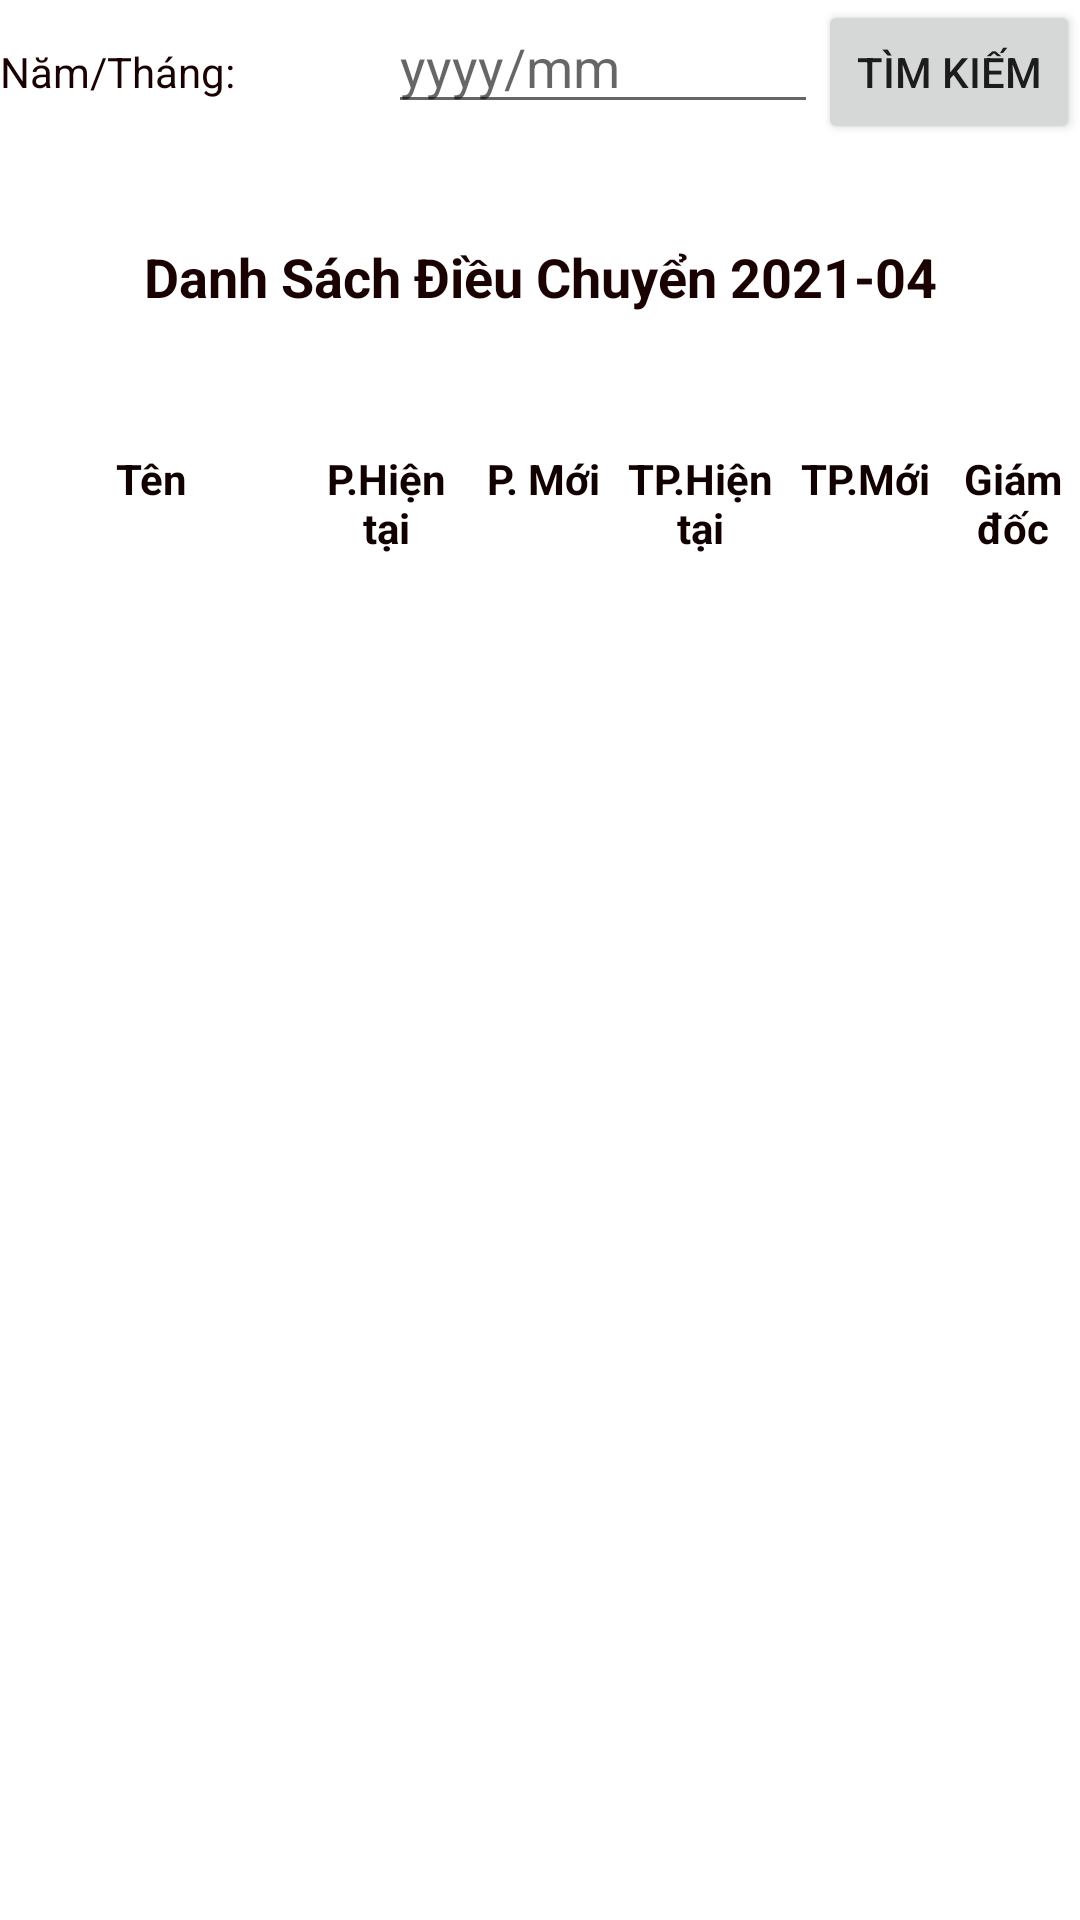

Here is an Android app screen rendered from its layout file. Give the layout XML and the strings, colors and styles it references.
<!-- AndroidManifest.xml: application theme Theme.Hr -->
<!-- res/layout/activity_transfer.xml -->
<?xml version="1.0" encoding="utf-8"?>
<FrameLayout xmlns:android="http://schemas.android.com/apk/res/android"
    xmlns:app="http://schemas.android.com/apk/res-auto"
    xmlns:tools="http://schemas.android.com/tools"
    android:layout_width="match_parent"
    android:layout_height="match_parent"
    tools:context=".TransferActivity">

    <LinearLayout
        android:layout_width="match_parent"
        android:layout_height="173dp"
        android:orientation="vertical">

        <TextView
            android:id="@+id/tvLitleTrans"
            android:layout_width="match_parent"
            android:layout_height="46dp"
            android:layout_marginTop="80dp"
            android:text="Danh Sách Điều Chuyển 2021-04"
            android:textAlignment="center"
            android:textColor="#1B0202"
            android:textSize="18sp"
            android:textStyle="bold" />

    </LinearLayout>

    <LinearLayout
        android:layout_width="match_parent"
        android:layout_height="wrap_content"
        android:orientation="horizontal">

        <TextView
            android:id="@+id/textView21"
            android:layout_width="130dp"
            android:layout_height="33dp"
            android:layout_weight="1"
            android:text="Năm/Tháng:"
            android:textColor="#1B0202" />

        <EditText
            android:id="@+id/y_m_time_leave"
            android:layout_width="144dp"
            android:layout_height="wrap_content"
            android:layout_weight="1"
            android:ems="10"
            android:hint="yyyy/mm"
            android:inputType="textPersonName" />

        <Button
            android:id="@+id/btnSearch"
            android:layout_width="wrap_content"
            android:layout_height="wrap_content"
            android:layout_weight="1"
            android:text="Tìm Kiếm" />

    </LinearLayout>

    <LinearLayout
        android:layout_width="match_parent"
        android:layout_height="60dp"
        android:layout_marginTop="150dp"
        android:layout_weight="1"
        android:orientation="horizontal">

        <TextView
            android:id="@+id/textView3"
            android:layout_width="90dp"
            android:layout_height="50dp"
            android:layout_weight="1"
            android:text="Tên"
            android:textAlignment="center"
            android:textColor="#120101"
            android:textStyle="bold" />

        <TextView
            android:id="@+id/textView13"
            android:layout_width="44dp"
            android:layout_height="50dp"
            android:layout_weight="1"
            android:text="P.Hiện tại"
            android:textAlignment="center"
            android:textColor="#120101"
            android:textStyle="bold" />

        <TextView
            android:id="@+id/textView15"
            android:layout_width="wrap_content"
            android:layout_height="50dp"
            android:layout_weight="1"
            android:text="P. Mới"
            android:textAlignment="center"
            android:textColor="#120101"
            android:textStyle="bold" />

        <TextView
            android:id="@+id/textView16"
            android:layout_width="44dp"
            android:layout_height="50dp"
            android:layout_weight="1"
            android:text="TP.Hiện tại"
            android:textAlignment="center"
            android:textColor="#120101"
            android:textStyle="bold" />

        <TextView
            android:id="@+id/textView17"
            android:layout_width="wrap_content"
            android:layout_height="50dp"
            android:layout_weight="1"
            android:text="TP.Mới"
            android:textAlignment="center"
            android:textColor="#120101"
            android:textStyle="bold" />

        <TextView
            android:id="@+id/textView18"
            android:layout_width="33dp"
            android:layout_height="50dp"
            android:layout_weight="1"
            android:text="Giám đốc"
            android:textAlignment="center"
            android:textColor="#120101"
            android:textStyle="bold" />
    </LinearLayout>

    <ListView
        android:id="@+id/lvTransfer"
        android:layout_width="match_parent"
        android:layout_height="559dp"
        android:layout_marginTop="200dp" />
</FrameLayout>
<!-- resources referenced by this layout -->
<resources>
  <style name="Theme.Hr" parent="Theme.MaterialComponents.DayNight.DarkActionBar">
          
          <item name="colorPrimary">#046A38</item>
          <item name="colorPrimaryVariant">#2DC84D</item>
          <item name="colorOnPrimary">@color/white</item>
          
          <item name="colorSecondary">@color/teal_200</item>
          <item name="colorSecondaryVariant">@color/teal_700</item>
          <item name="colorOnSecondary">@color/black</item>
          
          <item name="android:statusBarColor" tools:targetApi="l">?attr/colorPrimaryVariant</item>
          
      </style>
  <!-- not gathered from this repository: default colours our renderer supplied (Android Studio template values) -->
  <color name="teal_200">#FF03DAC5</color>
  <color name="teal_700">#FF018786</color>
  <color name="black">#FF000000</color>
  <color name="white">#FFFFFFFF</color>
</resources>
